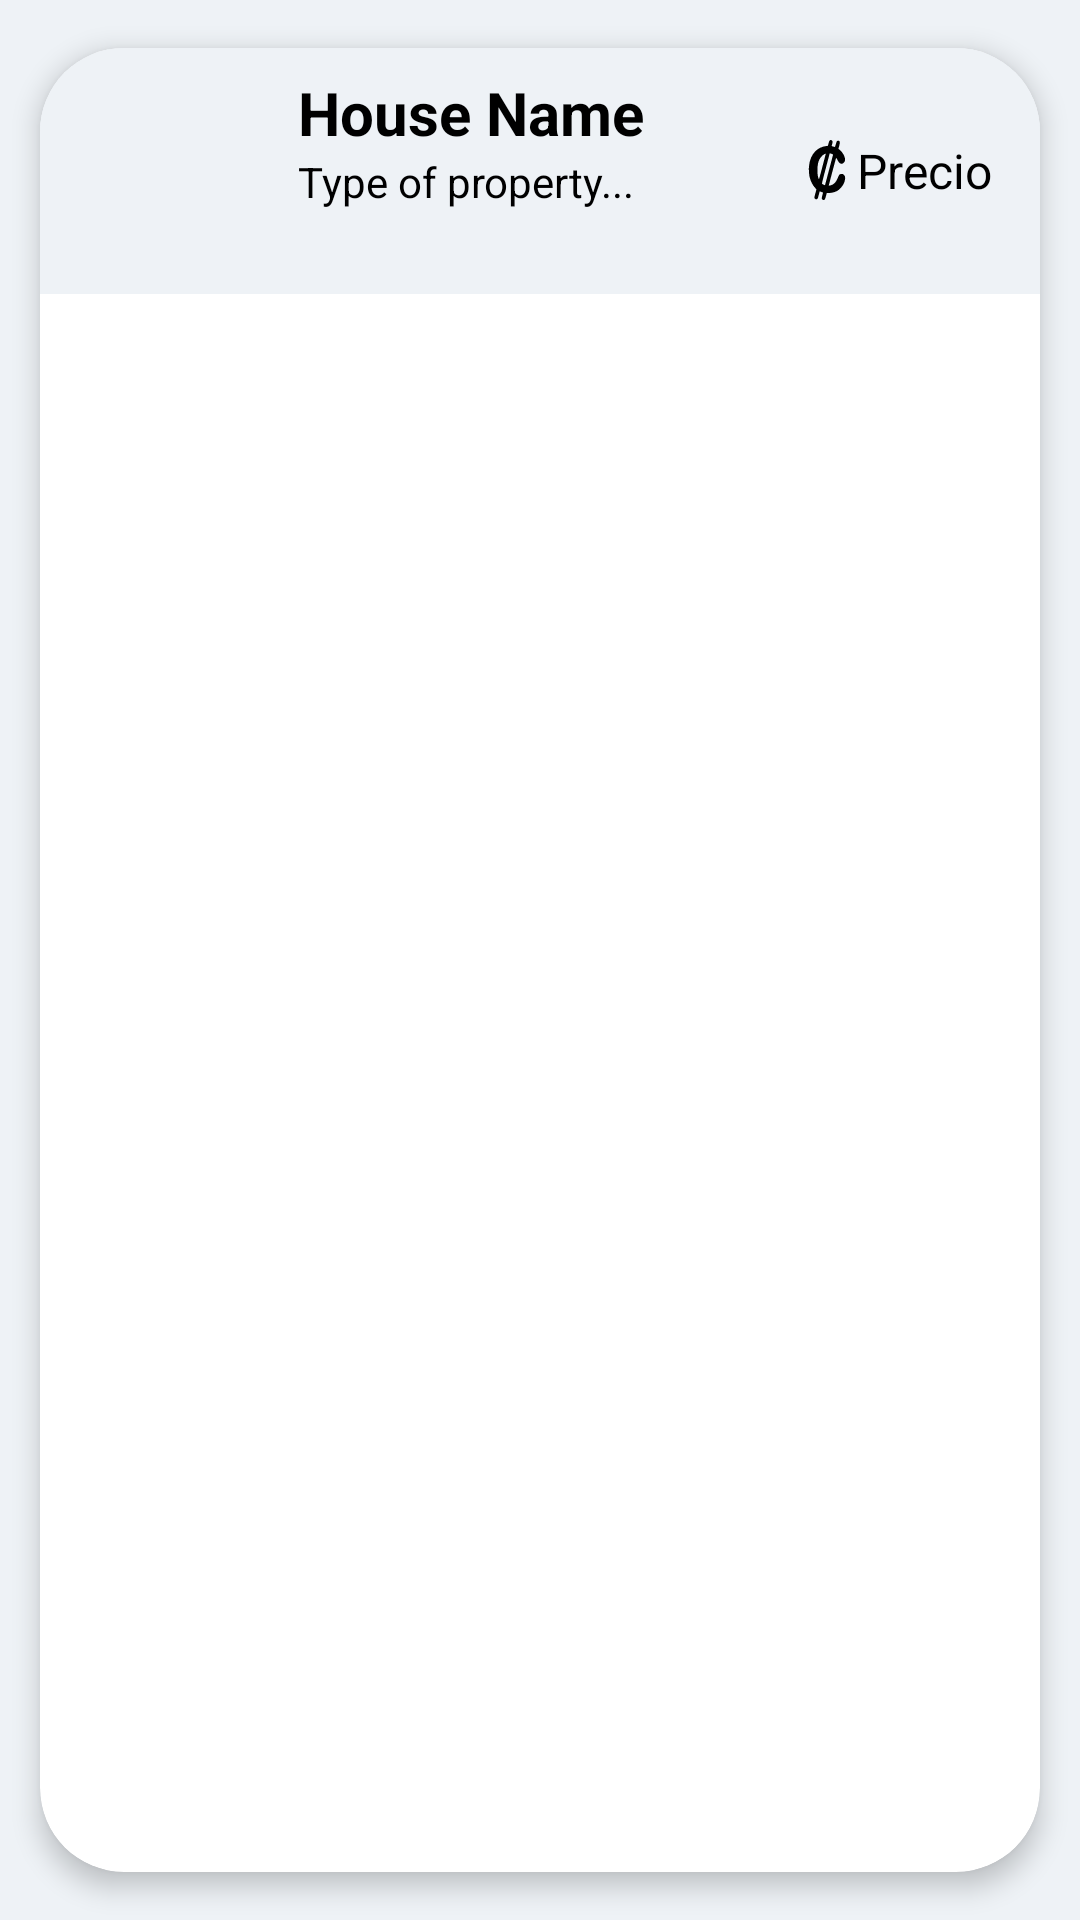

Here is an Android app screen rendered from its layout file. Give the layout XML and the strings, colors and styles it references.
<!-- AndroidManifest.xml: application theme Theme.IntelliHome -->
<!-- res/layout/card_view.xml -->
<?xml version="1.0" encoding="utf-8"?>
<androidx.cardview.widget.CardView xmlns:android="http://schemas.android.com/apk/res/android"
    xmlns:app="http://schemas.android.com/apk/res-auto"
    android:id="@+id/card_view"
    android:layout_width="match_parent"
    android:layout_height="wrap_content"
    app:cardCornerRadius="28dp"
    app:cardElevation="5dp"
    app:cardUseCompatPadding="true">

    <LinearLayout
        android:layout_width="match_parent"
        android:layout_height="wrap_content"
        android:orientation="horizontal">

        <RelativeLayout
            android:layout_width="match_parent"
            android:layout_height="wrap_content"
            android:padding="6dp">

            <ImageView
                android:id="@+id/card_view_image"
                android:layout_width="70dp"
                android:layout_height="70dp"
                android:layout_alignParentStart="true"
                android:layout_centerVertical="true"
                android:src="@drawable/ic_home"/>
            
            <LinearLayout
                android:id="@+id/card_view_linearlayout"
                android:layout_width="wrap_content"
                android:layout_height="wrap_content"
                android:layout_alignParentTop="true"
                android:layout_marginStart="10dp"
                android:layout_marginTop="2dp"
                android:layout_toEndOf="@id/card_view_image"
                android:orientation="vertical">
                
                <TextView
                    android:id="@+id/card_view_label"
                    android:layout_width="match_parent"
                    android:layout_height="wrap_content"
                    android:text="House Name"
                    android:textSize="20sp"
                    android:textStyle="bold"/>

                <TextView
                    android:id="@+id/card_view_tag"
                    android:layout_width="match_parent"
                    android:layout_height="wrap_content"
                    android:text="Type of property..."
                    android:textSize="14sp"/>
            </LinearLayout>

            <TextView
                android:id="@+id/card_view_money"
                android:layout_width="wrap_content"
                android:layout_height="wrap_content"
                android:layout_centerVertical="true"
                android:layout_marginEnd="10dp"
                android:layout_alignParentEnd="true"
                android:textSize="16sp"
                android:drawableStart="@drawable/colones_symbol"
                android:text="Precio"/>

        </RelativeLayout>
    </LinearLayout>

</androidx.cardview.widget.CardView>
<!-- resources referenced by this layout -->
<resources>
  <!-- drawable colones_symbol (drawable) -->
  <vector xmlns:android="http://schemas.android.com/apk/res/android" android:height="20dp" android:viewportHeight="256" android:viewportWidth="256" android:width="20dp">
        
      <path android:fillColor="#000000" android:pathData="M140.4,1.5c-2.5,1.7 -3.6,4.2 -6.4,15.2l-2.2,8.2 -5.6,0.6c-19.7,2.3 -35.7,9.8 -48.4,22.9 -15.5,15.9 -24.4,37.3 -26.7,64.5 -1.3,14.2 0,33 3,46 4,17.1 13.4,35.3 23.7,45.9l5.2,5.4 -4.5,17c-2.5,9.3 -4.5,17.9 -4.5,18.9 0,2.8 4.4,6.9 7.5,6.9 6.1,-0 6.8,-1.3 11.5,-19.5 1.7,-6.6 3.3,-12.5 3.5,-13.2 0.3,-0.9 2.3,-0.5 7.2,1.3 3.7,1.4 6.9,2.7 7.1,2.9 0.2,0.1 -1.1,5.7 -2.8,12.4 -3.3,12.9 -3.2,14.4 1.2,17.5 1.2,0.9 3.2,1.6 4.4,1.6 4.2,-0 6.3,-3.1 9,-13 1.3,-5.2 2.9,-11.2 3.5,-13.3l1,-3.7 8.5,-0c11.6,-0 22.3,-2.4 32.4,-7.2 6.8,-3.3 10.1,-5.7 16.6,-12.2 12.1,-12.1 18.5,-24.6 20.5,-39.6 1.1,-8.5 -0.3,-13.4 -5.1,-18.2 -3.4,-3.4 -4.3,-3.8 -8.8,-3.8 -9.4,-0 -11.6,2.1 -17.3,17 -7.2,18.9 -17.3,28.9 -32.2,32 -3.2,0.6 -6,1 -6.1,0.8 -0.5,-0.5 30.9,-118.8 31.5,-118.8 0.3,-0 2.7,3.9 5.4,8.7 8.1,14.6 9.9,16.2 17.7,16.3 3.9,-0 5.4,-0.5 8.4,-3.2 4.6,-4 6.4,-8.2 6.4,-14.8 0,-13.6 -12.1,-33.7 -25.9,-43.3l-2.5,-1.7 2.9,-10.7c3.9,-14.7 4.3,-19.5 1.6,-22.2 -3,-3 -8.4,-2.8 -10.9,0.3 -1,1.4 -3.2,7.5 -4.8,13.6 -2.6,10.1 -3.1,11.1 -4.9,10.5 -1.1,-0.3 -4.4,-1.1 -7.2,-1.7 -2.9,-0.7 -5.3,-1.7 -5.3,-2.3 0,-0.5 0.9,-4.2 2,-8 2.6,-9.2 2.5,-12 -0.5,-15 -2.7,-2.8 -6.1,-3.2 -9.1,-1zM150.3,60.2c2.7,1.3 3.7,2.4 3.3,3.6 -0.3,0.9 -8,30.3 -17.2,65.2 -9.2,34.9 -16.8,63.6 -16.9,63.8 -0.6,0.7 -10.5,-4.1 -12,-5.8 -1.6,-1.7 -0.7,-5.7 15.2,-65.9l16.8,-64.1 3.5,0.6c1.9,0.4 5.2,1.5 7.3,2.6zM122.6,59.7c-0.3,1 -6.7,25.4 -14.2,54.3 -7.6,28.9 -14.1,52.9 -14.5,53.4 -1.1,1.2 -4.6,-10.7 -5.8,-19.9 -2.4,-17 -0.8,-41.5 3.6,-55 4.4,-13.7 14.5,-26.7 24.5,-31.8 6.3,-3.1 7.1,-3.3 6.4,-1z" android:strokeColor="#00000000"/>
      
  </vector>
  <style name="Theme.IntelliHome" parent="Theme.MaterialComponents.DayNight.NoActionBar">
          
          <item name="colorPrimary">@color/mainColor</item>
          <item name="colorPrimaryVariant">@color/mainColor</item>
          <item name="colorOnPrimary">@color/dayColor</item>
  
          
          <item name="colorSecondary">@color/mainColor</item>
          <item name="colorSecondaryVariant">@color/mainColor</item>
          <item name="colorOnSecondary">@color/mainColor</item>
  
          
          <item name="android:statusBarColor">@color/black</item>
  
          
          <item name="android:background">@color/dayColor</item>
          <item name="backgroundTint">@color/dayColor</item>
          <item name="android:textColor">@color/nightColor</item>
          <item name="android:textColorHint">@color/nightColor</item>
          <item name="android:checkMark">@color/mainColor</item>
      </style>
  <color name="mainColor">#57cdf5</color>
  <color name="dayColor">#eef2f6</color>
  <color name="black">#FF000000</color>
  <color name="nightColor">#000000</color>
</resources>
